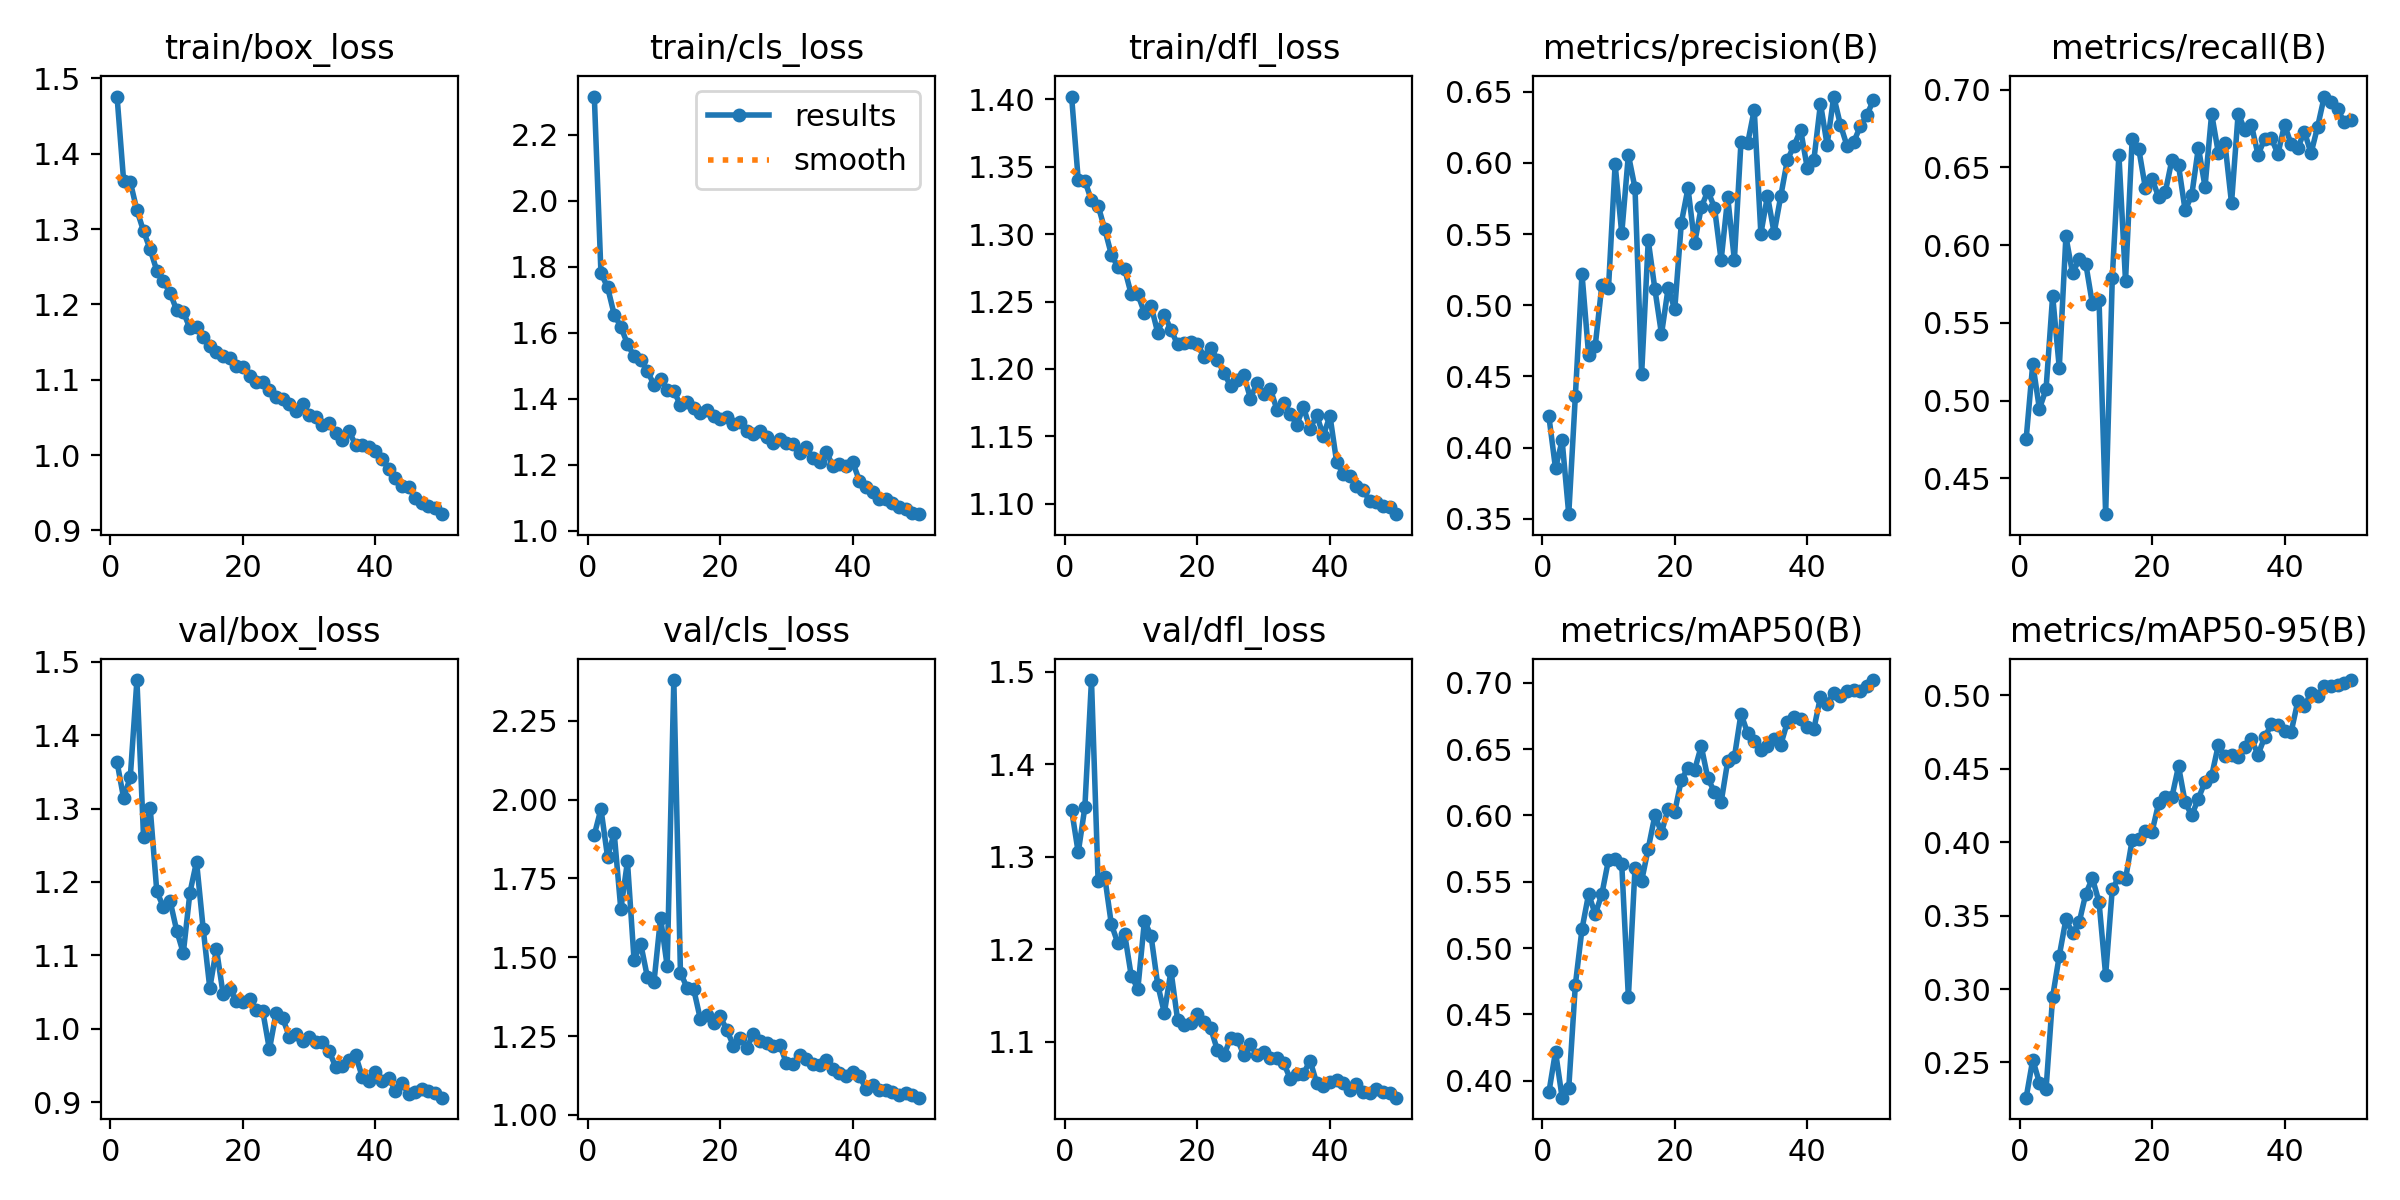

The file beside this chart, header and first rows:
epoch, train/box_loss, train/cls_loss, train/dfl_loss, metrics/precision(B), metrics/recall(B), metrics/mAP50(B), metrics/mAP50-95(B), val/box_loss, val/cls_loss, val/dfl_loss, lr/pg0, lr/pg1, lr/pg2
1, 1.476, 2.316, 1.402, 0.422, 0.4754, 0.3911, 0.226, 1.363, 1.889, 1.351, 0.0004733, 0.0004733, 0.0004733
2, 1.363, 1.781, 1.34, 0.3854, 0.5238, 0.4219, 0.252, 1.314, 1.971, 1.304, 0.0009308, 0.0009308, 0.0009308
3, 1.362, 1.738, 1.34, 0.405, 0.4948, 0.3872, 0.2362, 1.343, 1.818, 1.353, 0.00137, 0.00137, 0.00137
4, 1.325, 1.655, 1.325, 0.3532, 0.5072, 0.3944, 0.2317, 1.475, 1.894, 1.491, 0.001344, 0.001344, 0.001344
5, 1.297, 1.618, 1.321, 0.4365, 0.5675, 0.4724, 0.2948, 1.261, 1.652, 1.274, 0.001316, 0.001316, 0.001316
6, 1.273, 1.566, 1.304, 0.522, 0.5211, 0.5144, 0.3227, 1.301, 1.804, 1.278, 0.001288, 0.001288, 0.001288
7, 1.245, 1.529, 1.285, 0.4651, 0.6056, 0.5408, 0.3475, 1.187, 1.491, 1.227, 0.001259, 0.001259, 0.001259
8, 1.23, 1.518, 1.276, 0.4717, 0.5819, 0.5255, 0.3382, 1.166, 1.543, 1.206, 0.001231, 0.001231, 0.001231
9, 1.216, 1.485, 1.274, 0.5142, 0.591, 0.5408, 0.3454, 1.174, 1.438, 1.217, 0.001203, 0.001203, 0.001203
10, 1.192, 1.442, 1.256, 0.5122, 0.5881, 0.5666, 0.3649, 1.134, 1.421, 1.171, 0.001174, 0.001174, 0.001174
11, 1.19, 1.461, 1.255, 0.5991, 0.5622, 0.5673, 0.3755, 1.103, 1.625, 1.157, 0.001146, 0.001146, 0.001146
12, 1.168, 1.426, 1.242, 0.5504, 0.565, 0.5632, 0.3593, 1.185, 1.472, 1.231, 0.001118, 0.001118, 0.001118
13, 1.17, 1.423, 1.247, 0.6057, 0.427, 0.463, 0.3095, 1.228, 2.38, 1.214, 0.001089, 0.001089, 0.001089
14, 1.157, 1.381, 1.227, 0.5824, 0.5787, 0.56, 0.3681, 1.137, 1.451, 1.162, 0.001061, 0.001061, 0.001061
15, 1.145, 1.39, 1.24, 0.4515, 0.6582, 0.5505, 0.3762, 1.056, 1.403, 1.131, 0.001033, 0.001033, 0.001033
16, 1.137, 1.371, 1.229, 0.5455, 0.577, 0.5751, 0.3748, 1.109, 1.399, 1.177, 0.001005, 0.001005, 0.001005
17, 1.132, 1.357, 1.218, 0.5114, 0.6682, 0.6, 0.4014, 1.048, 1.304, 1.124, 0.0009763, 0.0009763, 0.0009763
18, 1.128, 1.366, 1.22, 0.4797, 0.6618, 0.5871, 0.4025, 1.054, 1.319, 1.119, 0.000948, 0.000948, 0.000948
19, 1.119, 1.349, 1.22, 0.512, 0.6367, 0.6052, 0.408, 1.038, 1.291, 1.12, 0.0009197, 0.0009197, 0.0009197
20, 1.117, 1.339, 1.219, 0.4972, 0.6426, 0.6028, 0.4071, 1.037, 1.313, 1.13, 0.0008914, 0.0008914, 0.0008914
21, 1.105, 1.344, 1.209, 0.558, 0.631, 0.6271, 0.4266, 1.04, 1.269, 1.121, 0.0008631, 0.0008631, 0.0008631
22, 1.097, 1.325, 1.216, 0.5823, 0.634, 0.6357, 0.4308, 1.026, 1.22, 1.114, 0.0008348, 0.0008348, 0.0008348
23, 1.096, 1.329, 1.207, 0.5436, 0.6548, 0.6343, 0.4307, 1.024, 1.244, 1.091, 0.0008065, 0.0008065, 0.0008065
24, 1.087, 1.301, 1.197, 0.5688, 0.6513, 0.6523, 0.4517, 0.9719, 1.213, 1.085, 0.0007782, 0.0007782, 0.0007782
25, 1.077, 1.295, 1.188, 0.5803, 0.6224, 0.628, 0.4271, 1.021, 1.255, 1.104, 0.0007499, 0.0007499, 0.0007499
26, 1.075, 1.302, 1.192, 0.5686, 0.6322, 0.6178, 0.4183, 1.014, 1.234, 1.103, 0.0007216, 0.0007216, 0.0007216
27, 1.069, 1.284, 1.195, 0.5316, 0.6628, 0.61, 0.4298, 0.9895, 1.227, 1.085, 0.0006934, 0.0006934, 0.0006934
28, 1.059, 1.266, 1.178, 0.5758, 0.6375, 0.6411, 0.4411, 0.9931, 1.217, 1.097, 0.0006651, 0.0006651, 0.0006651
29, 1.067, 1.278, 1.19, 0.5317, 0.6845, 0.6439, 0.4452, 0.9838, 1.223, 1.085, 0.0006368, 0.0006368, 0.0006368
30, 1.054, 1.266, 1.181, 0.615, 0.6596, 0.6767, 0.466, 0.9894, 1.163, 1.088, 0.0006085, 0.0006085, 0.0006085
31, 1.05, 1.263, 1.185, 0.6137, 0.6658, 0.662, 0.4586, 0.9822, 1.163, 1.082, 0.0005802, 0.0005802, 0.0005802
32, 1.04, 1.236, 1.17, 0.6374, 0.627, 0.656, 0.4594, 0.9825, 1.19, 1.082, 0.0005519, 0.0005519, 0.0005519
33, 1.042, 1.252, 1.175, 0.5503, 0.6846, 0.6495, 0.4581, 0.9704, 1.179, 1.077, 0.0005236, 0.0005236, 0.0005236
34, 1.029, 1.22, 1.167, 0.5769, 0.6743, 0.6522, 0.4648, 0.9477, 1.161, 1.06, 0.0004953, 0.0004953, 0.0004953
35, 1.02, 1.207, 1.159, 0.5508, 0.6774, 0.6575, 0.4702, 0.9494, 1.16, 1.065, 0.000467, 0.000467, 0.000467
36, 1.032, 1.24, 1.172, 0.5766, 0.6581, 0.6533, 0.4597, 0.9574, 1.174, 1.065, 0.0004387, 0.0004387, 0.0004387
37, 1.014, 1.197, 1.156, 0.6021, 0.6682, 0.6704, 0.4713, 0.9641, 1.146, 1.079, 0.0004104, 0.0004104, 0.0004104
38, 1.014, 1.202, 1.166, 0.612, 0.669, 0.6742, 0.4802, 0.935, 1.132, 1.055, 0.0003821, 0.0003821, 0.0003821
39, 1.011, 1.196, 1.151, 0.6233, 0.6586, 0.6727, 0.4802, 0.9288, 1.124, 1.052, 0.0003538, 0.0003538, 0.0003538
40, 1.006, 1.208, 1.165, 0.5966, 0.6774, 0.6664, 0.4758, 0.9405, 1.135, 1.056, 0.0003255, 0.0003255, 0.0003255
41, 0.9943, 1.152, 1.131, 0.6021, 0.6649, 0.6653, 0.4751, 0.9286, 1.125, 1.059, 0.0002972, 0.0002972, 0.0002972
42, 0.982, 1.132, 1.122, 0.6417, 0.6624, 0.6896, 0.4959, 0.9334, 1.083, 1.055, 0.0002689, 0.0002689, 0.0002689
43, 0.9702, 1.117, 1.12, 0.6127, 0.6731, 0.6844, 0.4927, 0.9159, 1.094, 1.047, 0.0002406, 0.0002406, 0.0002406
44, 0.9594, 1.096, 1.113, 0.6467, 0.659, 0.6923, 0.5016, 0.9265, 1.077, 1.055, 0.0002124, 0.0002124, 0.0002124
45, 0.9577, 1.096, 1.11, 0.6269, 0.6762, 0.6901, 0.4994, 0.9112, 1.08, 1.045, 0.0001841, 0.0001841, 0.0001841
46, 0.9434, 1.086, 1.102, 0.6121, 0.6956, 0.6938, 0.5065, 0.9137, 1.073, 1.045, 0.0001558, 0.0001558, 0.0001558
47, 0.9363, 1.073, 1.101, 0.6146, 0.6922, 0.6945, 0.5062, 0.9177, 1.063, 1.049, 0.0001275, 0.0001275, 0.0001275
48, 0.9331, 1.065, 1.098, 0.6256, 0.6875, 0.6942, 0.5071, 0.9158, 1.069, 1.046, 9.9173e-05, 9.9173e-05, 9.9173e-05
49, 0.9304, 1.053, 1.098, 0.6337, 0.6792, 0.6977, 0.5084, 0.912, 1.065, 1.044, 7.0878e-05, 7.0878e-05, 7.0878e-05
50, 0.9217, 1.05, 1.092, 0.6442, 0.6804, 0.7022, 0.5104, 0.9062, 1.055, 1.039, 4.2584e-05, 4.2584e-05, 4.2584e-05
